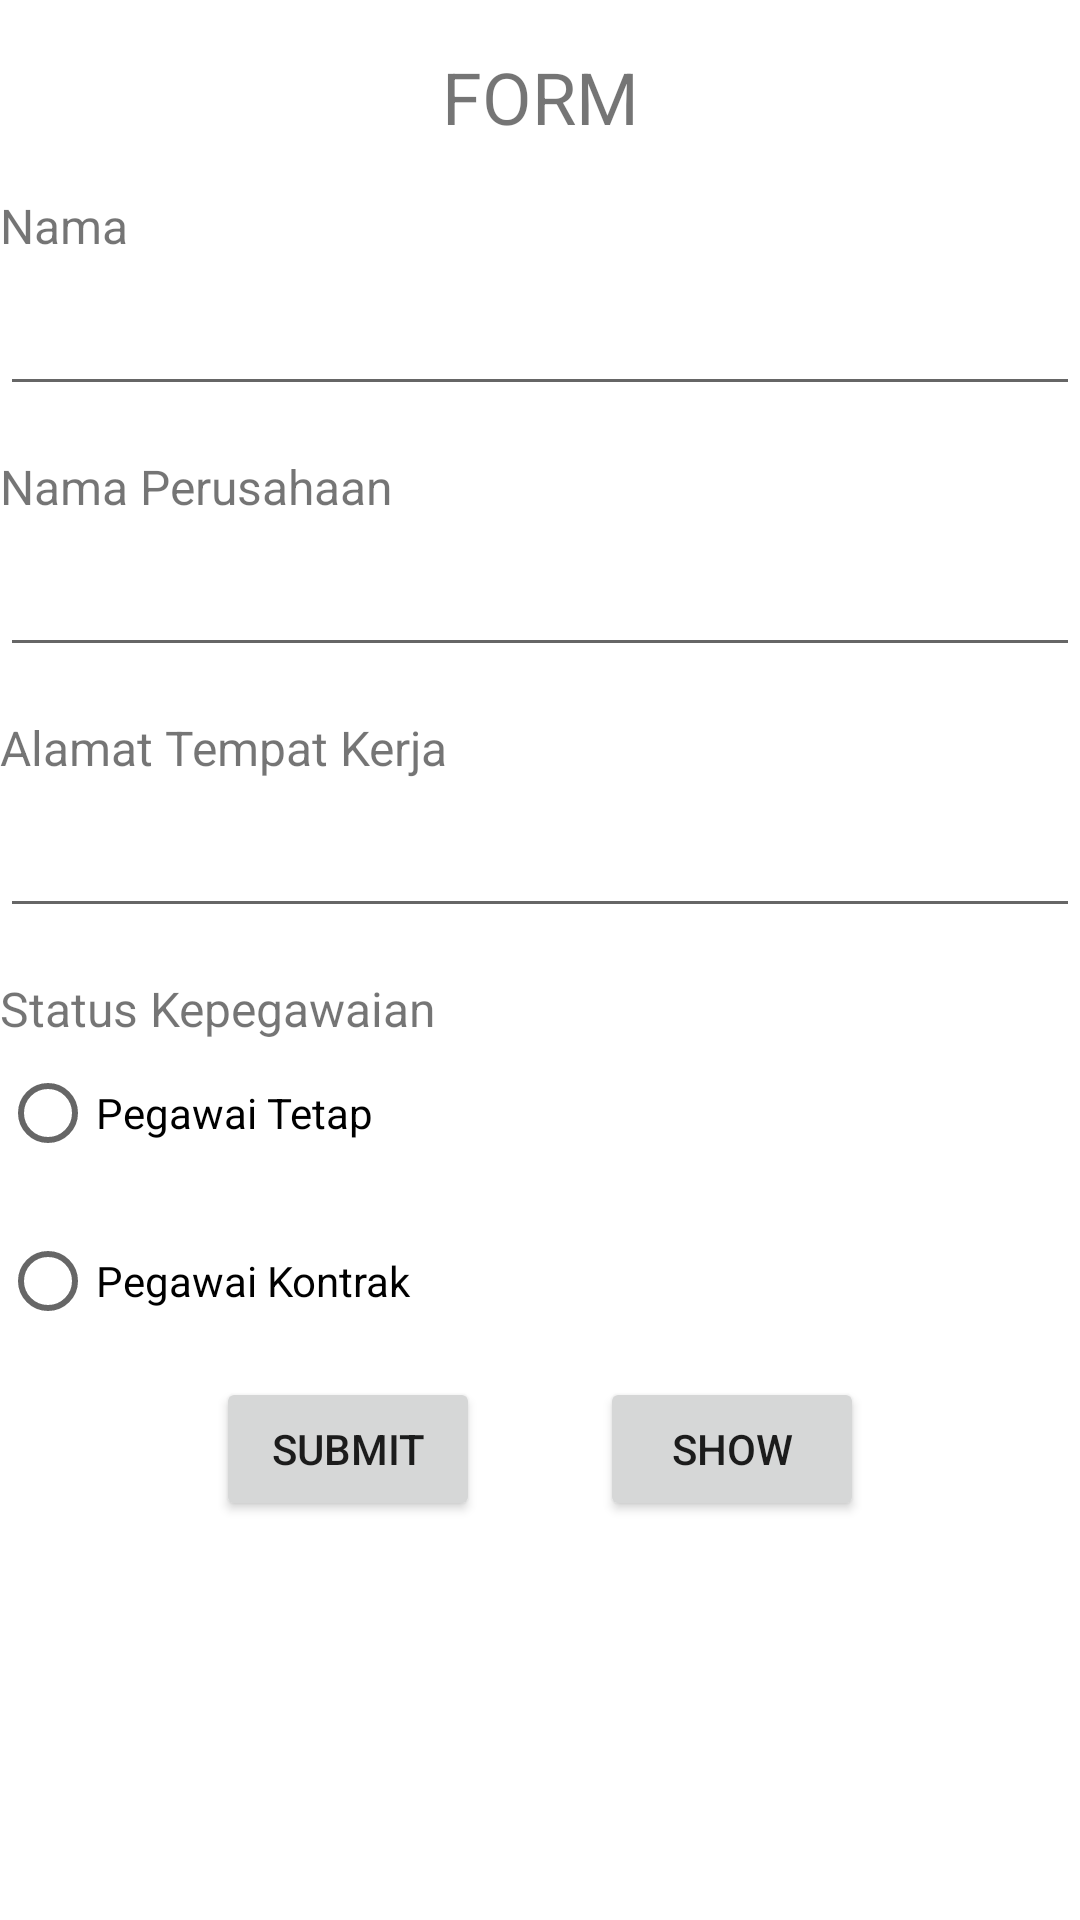

Write the Android layout XML for this screen, with the resource values it uses.
<!-- AndroidManifest.xml: application theme Theme.Hacktiv8Latihan11 -->
<!-- res/layout/activity_main_menu.xml -->
<?xml version="1.0" encoding="utf-8"?>
<androidx.constraintlayout.widget.ConstraintLayout xmlns:android="http://schemas.android.com/apk/res/android"
    xmlns:app="http://schemas.android.com/apk/res-auto"
    xmlns:tools="http://schemas.android.com/tools"
    android:layout_width="match_parent"
    android:layout_height="match_parent"
    tools:context=".MainMenu">

    <EditText
        android:id="@+id/edtAlamat"
        android:layout_width="fill_parent"
        android:layout_height="wrap_content"
        android:layout_marginTop="8dp"
        android:ems="10"
        android:gravity="start|top"
        android:inputType="textMultiLine"
        android:textSize="18sp"
        app:layout_constraintEnd_toEndOf="parent"
        app:layout_constraintStart_toStartOf="parent"
        app:layout_constraintTop_toBottomOf="@+id/textView4" />

    <TextView
        android:id="@+id/textView3"
        android:layout_width="fill_parent"
        android:layout_height="wrap_content"
        android:layout_marginTop="16dp"
        android:text="Nama Perusahaan"
        android:textSize="16sp"
        app:layout_constraintEnd_toEndOf="parent"
        app:layout_constraintStart_toStartOf="parent"
        app:layout_constraintTop_toBottomOf="@+id/edtNama" />

    <TextView
        android:id="@+id/textView"
        android:layout_width="wrap_content"
        android:layout_height="wrap_content"
        android:layout_marginTop="16dp"
        android:text="FORM"
        android:textSize="24sp"
        app:layout_constraintEnd_toEndOf="parent"
        app:layout_constraintStart_toStartOf="parent"
        app:layout_constraintTop_toTopOf="parent" />

    <Button
        android:id="@+id/buttonSubmit"
        android:layout_width="wrap_content"
        android:layout_height="wrap_content"
        android:layout_marginStart="72dp"
        android:layout_marginTop="8dp"
        android:text="Submit"
        app:layout_constraintStart_toStartOf="parent"
        app:layout_constraintTop_toBottomOf="@+id/radioButtonKontrak" />

    <TextView
        android:id="@+id/textViewStatusKepegawaian"
        android:layout_width="fill_parent"
        android:layout_height="wrap_content"
        android:layout_marginTop="16dp"
        android:text="Status Kepegawaian"
        android:textSize="16sp"
        app:layout_constraintEnd_toEndOf="parent"
        app:layout_constraintStart_toStartOf="parent"
        app:layout_constraintTop_toBottomOf="@+id/edtAlamat" />

    <TextView
        android:id="@+id/textView4"
        android:layout_width="fill_parent"
        android:layout_height="wrap_content"
        android:layout_marginTop="16dp"
        android:text="Alamat Tempat Kerja"
        android:textSize="16sp"
        app:layout_constraintEnd_toEndOf="parent"
        app:layout_constraintStart_toStartOf="parent"
        app:layout_constraintTop_toBottomOf="@+id/edtPerusahaan" />

    <Button
        android:id="@+id/buttonShow"
        android:layout_width="wrap_content"
        android:layout_height="wrap_content"
        android:layout_marginTop="8dp"
        android:layout_marginEnd="72dp"
        android:text="SHOW"
        app:layout_constraintEnd_toEndOf="parent"
        app:layout_constraintTop_toBottomOf="@+id/radioButtonKontrak" />

    <RadioButton
        android:id="@+id/radioButtonTetap"
        android:layout_width="fill_parent"
        android:layout_height="wrap_content"
        android:text="Pegawai Tetap"
        app:layout_constraintEnd_toEndOf="parent"
        app:layout_constraintStart_toStartOf="parent"
        app:layout_constraintTop_toBottomOf="@+id/textViewStatusKepegawaian" />

    <EditText
        android:id="@+id/edtPerusahaan"
        android:layout_width="fill_parent"
        android:layout_height="wrap_content"
        android:layout_marginTop="8dp"
        android:ems="10"
        android:inputType="textPersonName"
        android:textSize="18sp"
        app:layout_constraintEnd_toEndOf="parent"
        app:layout_constraintStart_toStartOf="parent"
        app:layout_constraintTop_toBottomOf="@+id/textView3" />

    <RadioButton
        android:id="@+id/radioButtonKontrak"
        android:layout_width="fill_parent"
        android:layout_height="wrap_content"
        android:layout_marginTop="8dp"
        android:text="Pegawai Kontrak"
        app:layout_constraintEnd_toEndOf="parent"
        app:layout_constraintStart_toStartOf="parent"
        app:layout_constraintTop_toBottomOf="@+id/radioButtonTetap" />

    <EditText
        android:id="@+id/edtNama"
        android:layout_width="fill_parent"
        android:layout_height="wrap_content"
        android:layout_marginTop="8dp"
        android:ems="10"
        android:inputType="textPersonName"
        android:textSize="18sp"
        app:layout_constraintEnd_toEndOf="parent"
        app:layout_constraintStart_toStartOf="parent"
        app:layout_constraintTop_toBottomOf="@+id/textViewNama" />

    <RadioGroup
        android:layout_width="wrap_content"
        android:layout_height="wrap_content" />

    <TextView
        android:id="@+id/textViewNama"
        android:layout_width="fill_parent"
        android:layout_height="wrap_content"
        android:layout_marginTop="16dp"
        android:text="Nama"
        android:textSize="16sp"
        app:layout_constraintEnd_toEndOf="parent"
        app:layout_constraintStart_toStartOf="parent"
        app:layout_constraintTop_toBottomOf="@+id/textView" />

</androidx.constraintlayout.widget.ConstraintLayout>
<!-- resources referenced by this layout -->
<resources>
  <style name="Theme.Hacktiv8Latihan11" parent="Theme.MaterialComponents.DayNight.DarkActionBar">
          
          <item name="colorPrimary">@color/purple_500</item>
          <item name="colorPrimaryVariant">@color/purple_700</item>
          <item name="colorOnPrimary">@color/white</item>
          
          <item name="colorSecondary">@color/teal_200</item>
          <item name="colorSecondaryVariant">@color/teal_700</item>
          <item name="colorOnSecondary">@color/black</item>
          
          <item name="android:statusBarColor" tools:targetApi="l">?attr/colorPrimaryVariant</item>
          
      </style>
  <!-- not gathered from this repository: default colours our renderer supplied (Android Studio template values) -->
  <color name="purple_500">#FF6200EE</color>
  <color name="purple_700">#FF3700B3</color>
  <color name="teal_200">#FF03DAC5</color>
  <color name="teal_700">#FF018786</color>
  <color name="black">#FF000000</color>
  <color name="white">#FFFFFFFF</color>
</resources>
